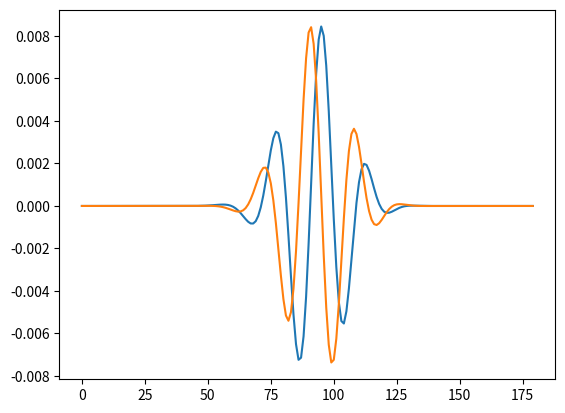

Write the Python code that produced this figure.
import numpy as np
import sys
import matplotlib.pyplot as plt
# 15/4	−77/6	107/6	−13     61/12	−5/6
np.set_printoptions(linewidth=np.inf, threshold=sys.maxsize)
sigma = 1
p = 1
# A @ f = -i * ddf

def f(z, t):
    a = sigma + 2j * t
    return 1/a * np.exp(0.5 * (1/a - 1) + 1j/a * z - 0.5 /a * z**2)
    # return np.exp(-z)

def ddf(z, t):
    a = sigma + 2j * t
    exp = np.exp(0.5 * (1/a - 1) + 1j/a * z - 0.5 /a * z**2)
    ut = -1j/a**2 * exp + 1/a * exp * (-1j/a**2 + 2/a**2 * z + 1j/a**2 * z**2)

    return -1j * ut
    # return -1/a**2 * exp
    # return np.exp(-z)

N = 180
A = np.zeros((N, N), dtype=complex)
# forward laplace 4
A += 15/4 * np.eye(N) - 77/6 * np.eye(N, N, 1) + 107/6 * np.eye(N, N, 2) - 13 * np.eye(N, N, 3) + 61/12 * np.eye(N, N, 4) - 5/6 * np.eye(N, N, 5)
# A += - 77/6 * np.eye(N, N, -(N-1)) + 107/6 * np.eye(N, N, -(N-2)) - 13 * np.eye(N, N, -(N-3)) + 61/12 * np.eye(N, N, -(N-4)) - 5/6 * np.eye(N, N, -(N-5))

xvals = np.linspace(-10, 10, N)
T = 0.1
dx = 20 / (N-1)
A /= dx**2

res = A @ f(xvals, T) - ddf(xvals, T)
err = np.linalg.norm(res, np.inf)
print(err)

plt.plot(res.imag)
plt.plot(res.real)
plt.show()

